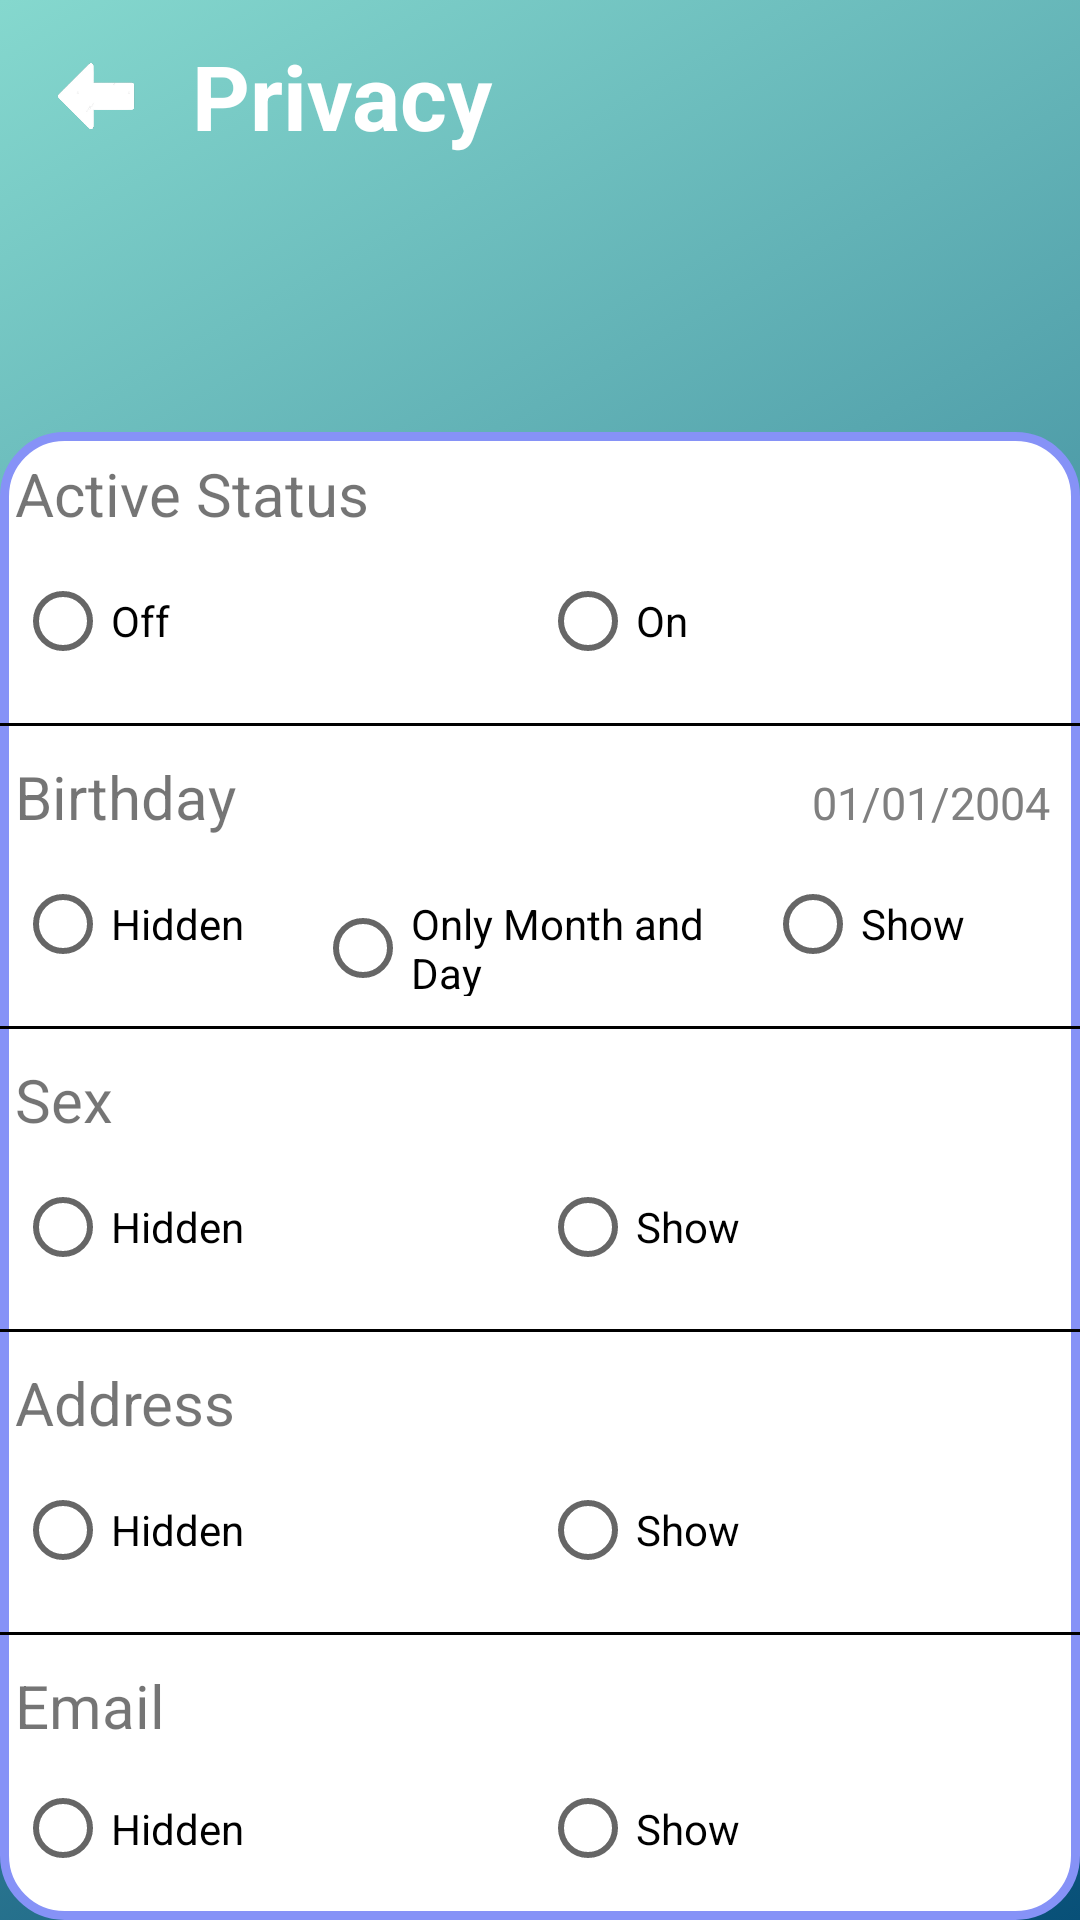

Android layout source for this screen:
<!-- AndroidManifest.xml: application theme Theme.MAP -->
<!-- res/layout/activity_privacy.xml -->
<?xml version="1.0" encoding="utf-8"?>
<LinearLayout xmlns:android="http://schemas.android.com/apk/res/android"
    xmlns:app="http://schemas.android.com/apk/res-auto"
    android:id="@+id/privacy"
    android:layout_width="match_parent"
    android:layout_height="match_parent"
    android:background="@drawable/gradient_background"
    android:orientation="vertical">

    <LinearLayout
        android:layout_width="match_parent"
        android:layout_height="wrap_content"
        android:id="@+id/title"
        android:orientation="horizontal"
        android:gravity="center_vertical">

        <ImageButton
            android:id="@+id/back_button"
            android:layout_width="48dp"
            android:layout_height="48dp"
            android:layout_margin="8dp"
            android:background="?attr/selectableItemBackground"
            android:contentDescription="@string/back"
            android:padding="7dp"
            android:scaleType="fitCenter"
            app:srcCompat="@drawable/back" />

        <TextView
            android:id="@+id/displaytitle"
            android:layout_width="0dp"
            android:layout_weight="1"
            android:layout_height="wrap_content"
            android:text="Privacy"
            android:textColor="@android:color/white"
            android:textSize="30sp"
            android:textStyle="bold" />
    </LinearLayout>

    <LinearLayout
        android:layout_width="match_parent"
        android:layout_height="wrap_content"
        android:background="@drawable/background_white_boder_purple"
        android:layout_marginTop="80dp"
        android:orientation="vertical"
        android:gravity="center_vertical">
        <TextView
            android:id="@+id/activeStatus"
            android:layout_width="wrap_content"
            android:layout_height="wrap_content"
            android:layout_marginTop="10dp"
            android:layout_marginStart="5dp"
            android:text="Active Status"
            android:textSize="20sp" />
        <RadioGroup
            android:id="@+id/radio_group_activeStatus"
            android:layout_width="match_parent"
            android:layout_height="wrap_content"
            android:padding="5dp"
            android:orientation="horizontal">

            <RadioButton
                android:id="@+id/radio_OffActive"
                android:layout_width="0dp"
                android:layout_height="wrap_content"
                android:layout_weight="1"
                android:text="Off" />
            <RadioButton
                android:id="@+id/radio_OnActive"
                android:layout_width="0dp"
                android:layout_height="wrap_content"
                android:layout_weight="1"
                android:text="On" />
        </RadioGroup>

        <View
            android:id="@+id/vieww"
            android:layout_width="match_parent"
            android:layout_height="1dp"
            android:layout_marginTop="5dp"
            android:background="@color/black"/>


        <LinearLayout
            android:layout_width="match_parent"
            android:layout_height="wrap_content"
            android:orientation="horizontal">
        <TextView
            android:id="@+id/birthday"
            android:layout_width="0dp"
            android:layout_height="wrap_content"
            android:layout_weight="1"
            android:layout_marginTop="10dp"
            android:layout_marginStart="5dp"
            android:text="Birthday"
            android:textSize="20sp" />
            <TextView
                android:id="@+id/show"
                android:layout_width="0dp"
                android:layout_height="wrap_content"
                android:layout_weight="1"
                android:layout_marginEnd="10dp"
                android:text="01/01/2004"
                android:textColor="@color/gray"
                android:layout_marginTop="10dp"
                android:textSize="15sp"
                android:gravity="end"/>

        </LinearLayout>
        <RadioGroup
            android:id="@+id/radio_group_birthday"
            android:layout_width="match_parent"
            android:layout_height="wrap_content"
            android:padding="5dp"
            android:orientation="horizontal">

            <RadioButton
                android:id="@+id/radio_hidden"
                android:layout_width="0dp"
                android:layout_height="wrap_content"
                android:layout_weight="2"
                android:text="Hidden" />

            <RadioButton
                android:id="@+id/radio_only_month_and_day"
                android:layout_width="0dp"
                android:layout_height="wrap_content"
                android:layout_weight="3"
                android:text="Only Month and Day" />
            <RadioButton
                android:id="@+id/radio_system_dafault"
                android:layout_width="0dp"
                android:layout_height="wrap_content"
                android:layout_weight="2"
                android:text="Show" />
        </RadioGroup>

        <View
            android:id="@+id/view"
            android:layout_width="match_parent"
            android:layout_height="1dp"
            android:layout_marginTop="5dp"
            android:background="@color/black"/>
            <TextView
                android:id="@+id/sex"
                android:layout_width="wrap_content"
                android:layout_height="wrap_content"
                android:layout_marginTop="10dp"
                android:layout_marginStart="5dp"
                android:text="Sex"
                android:textSize="20sp" />
        <RadioGroup
            android:id="@+id/radio_group_sex"
            android:layout_width="match_parent"
            android:layout_height="wrap_content"
            android:padding="5dp"
            android:orientation="horizontal">

            <RadioButton
                android:id="@+id/radio_hiddenSex"
                android:layout_width="0dp"
                android:layout_height="wrap_content"
                android:layout_weight="1"
                android:text="Hidden" />
            <RadioButton
                android:id="@+id/radio_showSex"
                android:layout_width="0dp"
                android:layout_height="wrap_content"
                android:layout_weight="1"
                android:text="Show" />
        </RadioGroup>

        <View
            android:id="@+id/view1"
            android:layout_width="match_parent"
            android:layout_height="1dp"
            android:layout_marginTop="5dp"
            android:background="@color/black"/>
        <TextView
            android:id="@+id/address"
            android:layout_width="wrap_content"
            android:layout_height="wrap_content"
            android:layout_marginTop="10dp"
            android:layout_marginStart="5dp"
            android:text="Address"
            android:textSize="20sp" />
        <RadioGroup
            android:id="@+id/radio_group_address"
            android:layout_width="match_parent"
            android:layout_height="wrap_content"
            android:padding="5dp"
            android:orientation="horizontal">

            <RadioButton
                android:id="@+id/radio_hiddenAddress"
                android:layout_width="0dp"
                android:layout_height="wrap_content"
                android:layout_weight="1"
                android:text="Hidden" />
            <RadioButton
                android:id="@+id/radio_showAddress"
                android:layout_width="0dp"
                android:layout_height="wrap_content"
                android:layout_weight="1"
                android:text="Show" />
        </RadioGroup>

        <View
            android:id="@+id/view2"
            android:layout_width="match_parent"
            android:layout_height="1dp"
            android:layout_marginTop="5dp"
            android:background="@color/black"/>
        <TextView
            android:id="@+id/email"
            android:layout_width="wrap_content"
            android:layout_height="wrap_content"
            android:layout_marginTop="10dp"
            android:layout_marginStart="5dp"
            android:text="Email"
            android:textSize="20sp" />
        <RadioGroup
            android:id="@+id/radio_group_email"
            android:layout_width="match_parent"
            android:layout_height="wrap_content"
            android:padding="5dp"
            android:orientation="horizontal">

            <RadioButton
                android:id="@+id/radio_hiddenEmail"
                android:layout_width="0dp"
                android:layout_height="wrap_content"
                android:layout_weight="1"
                android:text="Hidden" />
            <RadioButton
                android:id="@+id/radio_showEmail"
                android:layout_width="0dp"
                android:layout_height="wrap_content"
                android:layout_weight="1"
                android:text="Show" />
        </RadioGroup>

        <View
            android:id="@+id/view3"
            android:layout_width="match_parent"
            android:layout_height="1dp"
            android:layout_marginTop="5dp"
            android:background="@color/black"/>





    </LinearLayout>
</LinearLayout>
<!-- resources referenced by this layout -->
<resources>
  <color name="black">#FF000000</color>
  <color name="gray">#808080</color>"
  <!-- drawable back: png bitmap (drawable, 14985 bytes) -->
  <!-- drawable background_white_boder_purple (drawable) -->
  <?xml version="1.0" encoding="utf-8"?>
  <shape xmlns:android="http://schemas.android.com/apk/res/android"
      android:shape="rectangle">
      <solid android:color="@android:color/white"/>
      <stroke
          android:width="3dp"
          android:color="@color/purple"/>
      <corners
          android:radius="20dp"/>
  </shape>
  <!-- drawable gradient_background (drawable) -->
  <?xml version="1.0" encoding="utf-8"?>
  <selector xmlns:android="http://schemas.android.com/apk/res/android">
      <item>
          <shape>
              <gradient
                  android:startColor="#085078"
                  android:endColor="#85D8CE"
                  android:type="linear"
                  android:angle="135"/>
          </shape>
      </item>
  </selector>
  <string name="back">Back</string>
  <style name="Theme.MAP" parent="Theme.MaterialComponents.Light.NoActionBar">
          
          <item name="colorPrimary">@color/lavender</item>
          <item name="colorPrimaryVariant">@color/lavender</item>
          <item name="colorOnPrimary">@color/white</item>
          
          <item name="colorSecondary">@color/teal_200</item>
          <item name="colorSecondaryVariant">@color/teal_700</item>
          <item name="colorOnSecondary">@color/black</item>
          
          <item name="android:statusBarColor">?attr/colorPrimaryVariant</item>
          
      </style>
  <color name="purple">#8692F7</color>
  <color name="lavender">#8692f7</color>
  <color name="white">#FFFFFF</color>
  <color name="teal_200">#FF03DAC5</color>
  <color name="teal_700">#FF018786</color>
</resources>
